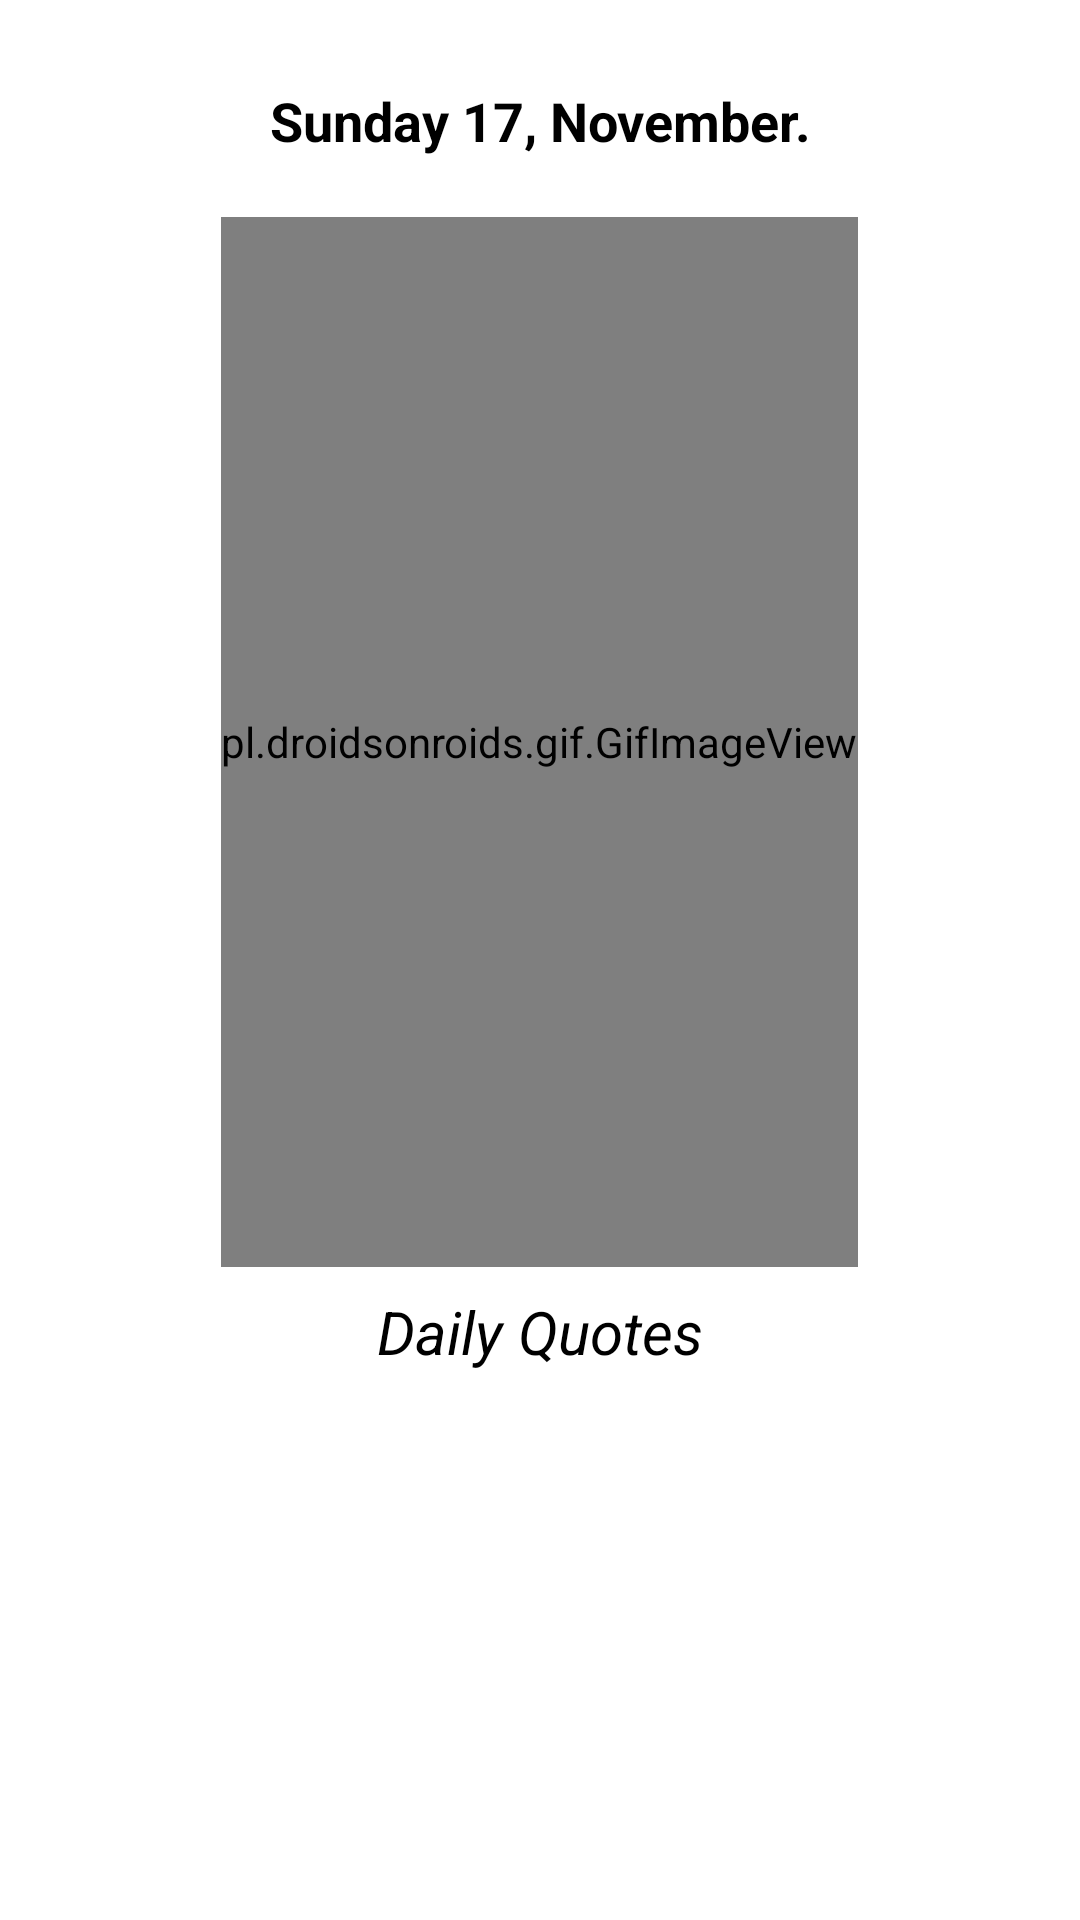

This screen was rendered from an Android layout file. Write that file and the resources it references.
<!-- AndroidManifest.xml: activity theme FullScreen -->
<!-- res/layout/activity_splashscreen.xml -->
<?xml version="1.0" encoding="utf-8"?>
<RelativeLayout xmlns:android="http://schemas.android.com/apk/res/android"
    xmlns:app="http://schemas.android.com/apk/res-auto"
    xmlns:tools="http://schemas.android.com/tools"
    android:layout_width="match_parent"
    android:layout_height="match_parent"
    android:orientation="vertical"
    android:background="@color/White"
    tools:context=".UI.SplashScreenActivity">

    <TextView
        android:id="@+id/textView_date"
        android:layout_width="match_parent"
        android:layout_height="wrap_content"
        android:text="Sunday 17, November."
        android:textColor="@color/Black"
        android:gravity="center"
        android:textSize="18sp"
        android:textStyle="bold"
        android:layout_marginTop="28dp"/>

    <pl.droidsonroids.gif.GifImageView
        android:id="@+id/gif_animation"
        android:layout_width="wrap_content"
        android:layout_height="350dp"
        android:src="@drawable/groovy_walk"
        android:layout_below="@id/textView_date"
        android:layout_centerInParent="true"
        android:layout_marginTop="20dp"/>

    <TextView
        android:id="@+id/textView_quote"
        android:layout_width="match_parent"
        android:layout_height="wrap_content"
        android:text="Daily Quotes"
        android:textColor="@color/Black"
        android:layout_below="@+id/gif_animation"
        android:gravity="center"
        android:textSize="20sp"
        android:textStyle="italic"
        android:layout_marginTop="8dp"/>

    <Button
        android:id="@+id/button_ok"
        android:layout_width="wrap_content"
        android:layout_height="wrap_content"
        android:text="OK"
        android:textColor="@color/White"
        android:background="@drawable/ok_button"
        android:layout_below="@+id/textView_quote"
        android:layout_centerHorizontal="true"
        android:layout_marginTop="18dp"
        android:textSize="20sp"
        android:layout_gravity="center" />


</RelativeLayout>
<!-- resources referenced by this layout -->
<resources>
  <color name="Black">#000000</color>
  <color name="White">#FFFFFF</color>
  <style name="FullScreen" parent="Theme.AppCompat.Light.NoActionBar">
          <item name="windowActionBar">false</item>
          <item name="windowNoTitle">true</item>
          <item name="android:windowFullscreen">true</item>
      </style>
</resources>
